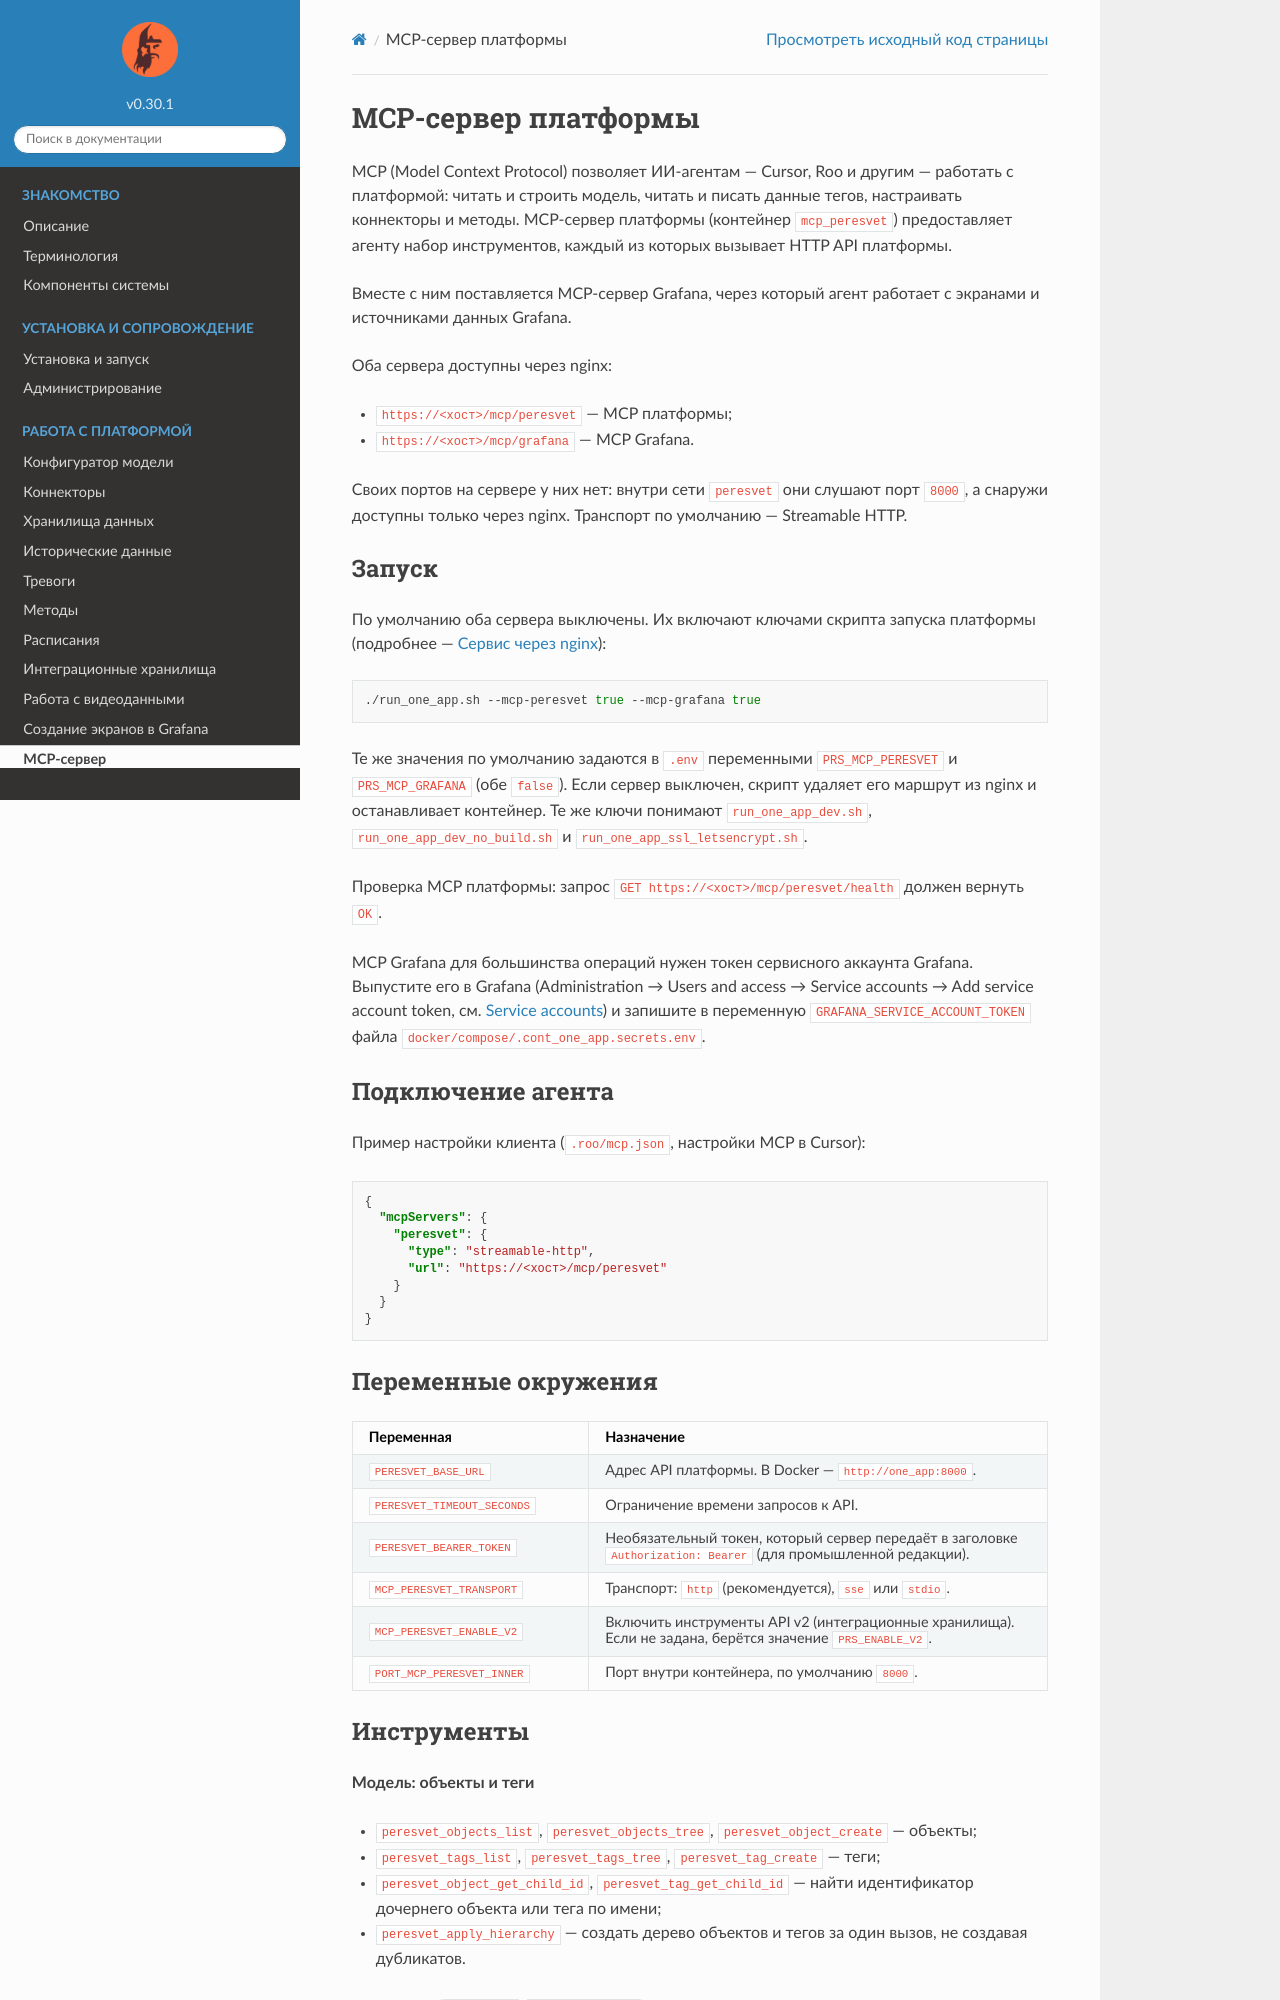

repository: mp-co-ru/peresvet · page: mcp.html · generator: sphinx

.. _mcp:

MCP-сервер платформы
====================

MCP (Model Context Protocol) позволяет ИИ-агентам — Cursor, Roo и другим —
работать с платформой: читать и строить модель, читать и писать данные
тегов, настраивать коннекторы и методы. MCP-сервер платформы (контейнер
``mcp_peresvet``) предоставляет агенту набор инструментов, каждый из которых
вызывает HTTP API платформы.

Вместе с ним поставляется MCP-сервер Grafana, через который агент работает
с экранами и источниками данных Grafana.

Оба сервера доступны через nginx:

* ``https://<хост>/mcp/peresvet`` — MCP платформы;
* ``https://<хост>/mcp/grafana`` — MCP Grafana.

Своих портов на сервере у них нет: внутри сети ``peresvet`` они слушают
порт ``8000``, а снаружи доступны только через nginx. Транспорт по умолчанию —
Streamable HTTP.

Запуск
------

По умолчанию оба сервера выключены. Их включают ключами скрипта запуска
платформы (подробнее — :ref:`optional-via-nginx`):

.. code:: sh

   ./run_one_app.sh --mcp-peresvet true --mcp-grafana true

Те же значения по умолчанию задаются в ``.env`` переменными
``PRS_MCP_PERESVET`` и ``PRS_MCP_GRAFANA`` (обе ``false``). Если сервер
выключен, скрипт удаляет его маршрут из nginx и останавливает контейнер.
Те же ключи понимают ``run_one_app_dev.sh``, ``run_one_app_dev_no_build.sh``
и ``run_one_app_ssl_letsencrypt.sh``.

Проверка MCP платформы: запрос ``GET https://<хост>/mcp/peresvet/health``
должен вернуть ``OK``.

MCP Grafana для большинства операций нужен токен сервисного аккаунта
Grafana. Выпустите его в Grafana (Administration → Users and access →
Service accounts → Add service account token, см.
`Service accounts <https://grafana.com/docs/grafana/latest/administration/service-accounts/>`_)
и запишите в переменную ``GRAFANA_SERVICE_ACCOUNT_TOKEN`` файла
``docker/compose/.cont_one_app.secrets.env``.

Подключение агента
------------------

Пример настройки клиента (``.roo/mcp.json``, настройки MCP в Cursor):

.. code-block:: json

   {
     "mcpServers": {
       "peresvet": {
         "type": "streamable-http",
         "url": "https://<хост>/mcp/peresvet"
       }
     }
   }

Переменные окружения
--------------------

.. list-table::
   :header-rows: 1
   :widths: 34 66

   * - Переменная
     - Назначение
   * - ``PERESVET_BASE_URL``
     - Адрес API платформы. В Docker — ``http://one_app:8000``.
   * - ``PERESVET_TIMEOUT_SECONDS``
     - Ограничение времени запросов к API.
   * - ``PERESVET_BEARER_TOKEN``
     - Необязательный токен, который сервер передаёт в заголовке
       ``Authorization: Bearer`` (для промышленной редакции).
   * - ``MCP_PERESVET_TRANSPORT``
     - Транспорт: ``http`` (рекомендуется), ``sse`` или ``stdio``.
   * - ``MCP_PERESVET_ENABLE_V2``
     - Включить инструменты API v2 (интеграционные хранилища). Если не задана,
       берётся значение ``PRS_ENABLE_V2``.
   * - ``PORT_MCP_PERESVET_INNER``
     - Порт внутри контейнера, по умолчанию ``8000``.
